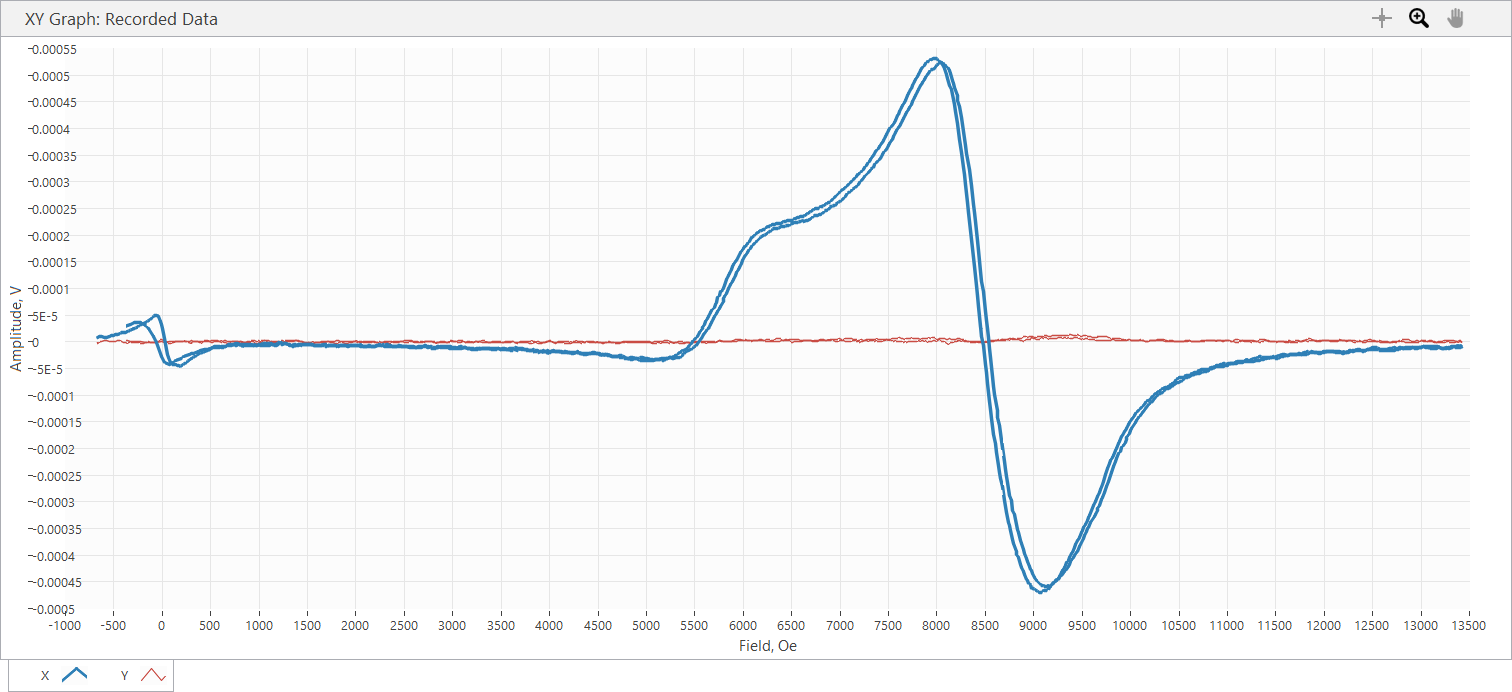

The table this chart was drawn from, first rows:
Sample Name, Varga_5_4_35.65G
Freq displayed, 3.568, GHz, Power, 15, dBm, 35.65 Ghz, adjusted black knob, disconnected voltmeter
SR850: f = 25 Hz; phase = -84 deg; outpu…
Time, Field, X, Y, R, theta
s, Oe, V, V, V, deg
3.320000E-5, -6.743000E+2, 7.271800E-6, -7.450620E-7, 7.309870E-6, -5.850059E+0
4.000700E-2, -6.743000E+2, 7.271800E-6, -7.450620E-7, 7.309870E-6, -5.850059E+0
2.389596E-1, -6.742000E+2, 7.420810E-6, -6.258520E-7, 7.447155E-6, -4.820770E+0
4.389629E-1, -6.738000E+2, 8.523520E-6, -2.026570E-6, 8.761129E-6, -1.337443E+1
6.389765E-1, -6.676000E+2, 8.970560E-6, -2.384200E-6, 9.281991E-6, -1.488400E+1
8.399657E-1, -6.499000E+2, 1.010300E-5, -6.556550E-7, 1.012425E-5, -3.713121E+0
1.039968E+0, -6.377000E+2, 9.685810E-6, 8.940740E-8, 9.686223E-6, 5.288687E-1
1.239967E+0, -6.249000E+2, 9.149370E-6, 2.384200E-7, 9.152476E-6, 1.492711E+0
1.438962E+0, -5.939000E+2, 8.404310E-6, 1.698740E-6, 8.574272E-6, 1.142708E+1
1.638967E+0, -5.780000E+2, 8.761940E-6, 2.026570E-6, 8.993252E-6, 1.302307E+1
1.838963E+0, -5.432000E+2, 1.010300E-5, 3.576300E-7, 1.010933E-5, 2.027332E+0
2.038961E+0, -5.271000E+2, 1.099710E-5, 2.384200E-7, 1.099968E-5, 1.241993E+0
2.238963E+0, -5.089000E+2, 1.218920E-5, 2.086170E-7, 1.219099E-5, 9.805161E-1
2.438986E+0, -4.790000E+2, 1.341110E-5, 1.281510E-6, 1.347219E-5, 5.458378E+0
2.638963E+0, -4.622000E+2, 1.436480E-5, 1.877550E-6, 1.448698E-5, 7.446626E+0
2.839963E+0, -4.365000E+2, 1.651060E-5, 1.728540E-6, 1.660084E-5, 5.976680E+0
3.038961E+0, -4.246000E+2, 1.683840E-5, 8.046660E-7, 1.685762E-5, 2.735944E+0
3.238967E+0, -4.018000E+2, 1.722590E-5, -7.152590E-7, 1.724074E-5, -2.377687E+0
3.438936E+0, -3.922000E+2, 1.758350E-5, -6.258520E-7, 1.759463E-5, -2.038476E+0
3.639967E+0, -3.826000E+2, 1.838810E-5, -1.430520E-6, 1.844366E-5, -4.448421E+0
3.838970E+0, -3.612000E+2, 1.844780E-5, -2.384200E-6, 1.860123E-5, -7.364106E+0
4.038968E+0, -3.532000E+2, 1.859680E-5, -2.056370E-6, 1.871015E-5, -6.309936E+0
4.238960E+0, -3.346000E+2, 2.124920E-5, -5.066430E-7, 2.125524E-5, -1.365840E+0
4.438972E+0, -3.258000E+2, 2.175580E-5, -2.086170E-7, 2.175680E-5, -5.493941E-1
4.638966E+0, -3.137000E+2, 2.315650E-5, -7.748640E-7, 2.316946E-5, -1.916519E+0
4.838967E+0, -2.923000E+2, 2.527250E-5, -1.698740E-6, 2.532953E-5, -3.845462E+0
5.039980E+0, -2.815000E+2, 2.545130E-5, -1.639140E-6, 2.550403E-5, -3.684931E+0
5.238969E+0, -2.620000E+2, 2.676260E-5, -1.728540E-6, 2.681836E-5, -3.695481E+0
5.438965E+0, -2.507000E+2, 2.783550E-5, -1.490120E-6, 2.787536E-5, -3.064295E+0
5.639967E+0, -2.317000E+2, 3.051780E-5, -1.251700E-6, 3.054346E-5, -2.348693E+0
5.838967E+0, -2.206000E+2, 3.176950E-5, -2.384200E-6, 3.185884E-5, -4.291821E+0
6.039970E+0, -2.009000E+2, 3.296160E-5, -3.337870E-6, 3.313017E-5, -5.782369E+0
6.238965E+0, -1.895000E+2, 3.477950E-5, -3.576290E-6, 3.496289E-5, -5.870949E+0
6.438963E+0, -1.701000E+2, 3.713390E-5, -9.536820E-7, 3.714614E-5, -1.471161E+0
6.640003E+0, -1.559000E+2, 3.865380E-5, -5.066430E-7, 3.865712E-5, -7.509441E-1
6.838972E+0, -1.467000E+2, 4.002480E-5, -1.192100E-7, 4.002498E-5, -1.706494E-1
7.038959E+0, -1.264000E+2, 4.255790E-5, -8.046660E-7, 4.256551E-5, -1.083194E+0
7.238982E+0, -1.167000E+2, 4.401830E-5, -3.278270E-7, 4.401952E-5, -4.267034E-1
7.438968E+0, -9.330000E+1, 4.765410E-5, -1.460320E-6, 4.767647E-5, -1.755232E+0
7.638969E+0, -8.380000E+1, 4.878660E-5, -1.490120E-6, 4.880935E-5, -1.749477E+0
7.838961E+0, -7.410000E+1, 4.938270E-5, -9.536820E-7, 4.939191E-5, -1.106362E+0
8.038961E+0, -5.070000E+1, 4.896540E-5, 8.046660E-7, 4.897201E-5, 9.414774E-1
8.238963E+0, -4.170000E+1, 4.753490E-5, 1.311310E-6, 4.755298E-5, 1.580175E+0
8.438964E+0, -1.770000E+1, 3.892210E-5, 3.486890E-6, 3.907798E-5, 5.119255E+0
8.638972E+0, -8.700000E+0, 3.269340E-5, 3.933940E-6, 3.292923E-5, 6.861314E+0
8.838969E+0, 1.250000E+1, 1.525890E-5, 3.099460E-6, 1.557051E-5, 1.148198E+1
9.038960E+0, 2.140000E+1, 6.198910E-6, 1.877550E-6, 6.477012E-6, 1.685072E+1
9.238966E+0, 4.260000E+1, -1.376870E-5, -5.960510E-8, 1.376883E-5, -1.797520E+2
9.438968E+0, 5.170000E+1, -2.339490E-5, -1.877550E-6, 2.347012E-5, -1.754116E+2
9.638966E+0, 6.460000E+1, -2.950440E-5, -2.622620E-6, 2.962073E-5, -1.749204E+2
9.839971E+0, 8.440000E+1, -3.841540E-5, -2.890840E-6, 3.852402E-5, -1.756965E+2
1.003897E+1, 9.700000E+1, -4.065060E-5, -2.384200E-6, 4.072046E-5, -1.766434E+2
1.024003E+1, 1.081000E+2, -4.202150E-5, -1.937170E-6, 4.206613E-5, -1.773606E+2
1.043897E+1, 1.273000E+2, -4.339240E-5, -3.874320E-7, 4.339413E-5, -1.794884E+2
1.063896E+1, 1.384000E+2, -4.318380E-5, 0.000000E+0, 4.318380E-5, 1.800000E+2
1.083997E+1, 1.578000E+2, -4.446530E-5, -2.980250E-8, 4.446531E-5, -1.799616E+2
... 1,766 more rows
